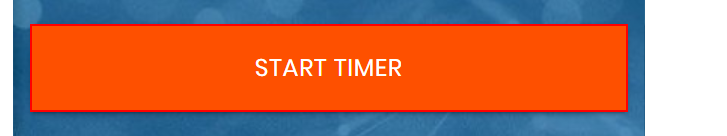
Task: This is RPA challenge movie search project.
Workflow: Main

Step 1: click on the button 'Start Timer'

Step 2: ExtractReviews & AssignSentiments (no picture)

Step 3: click on the text (no picture)

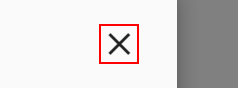
Step 4: click on the text
